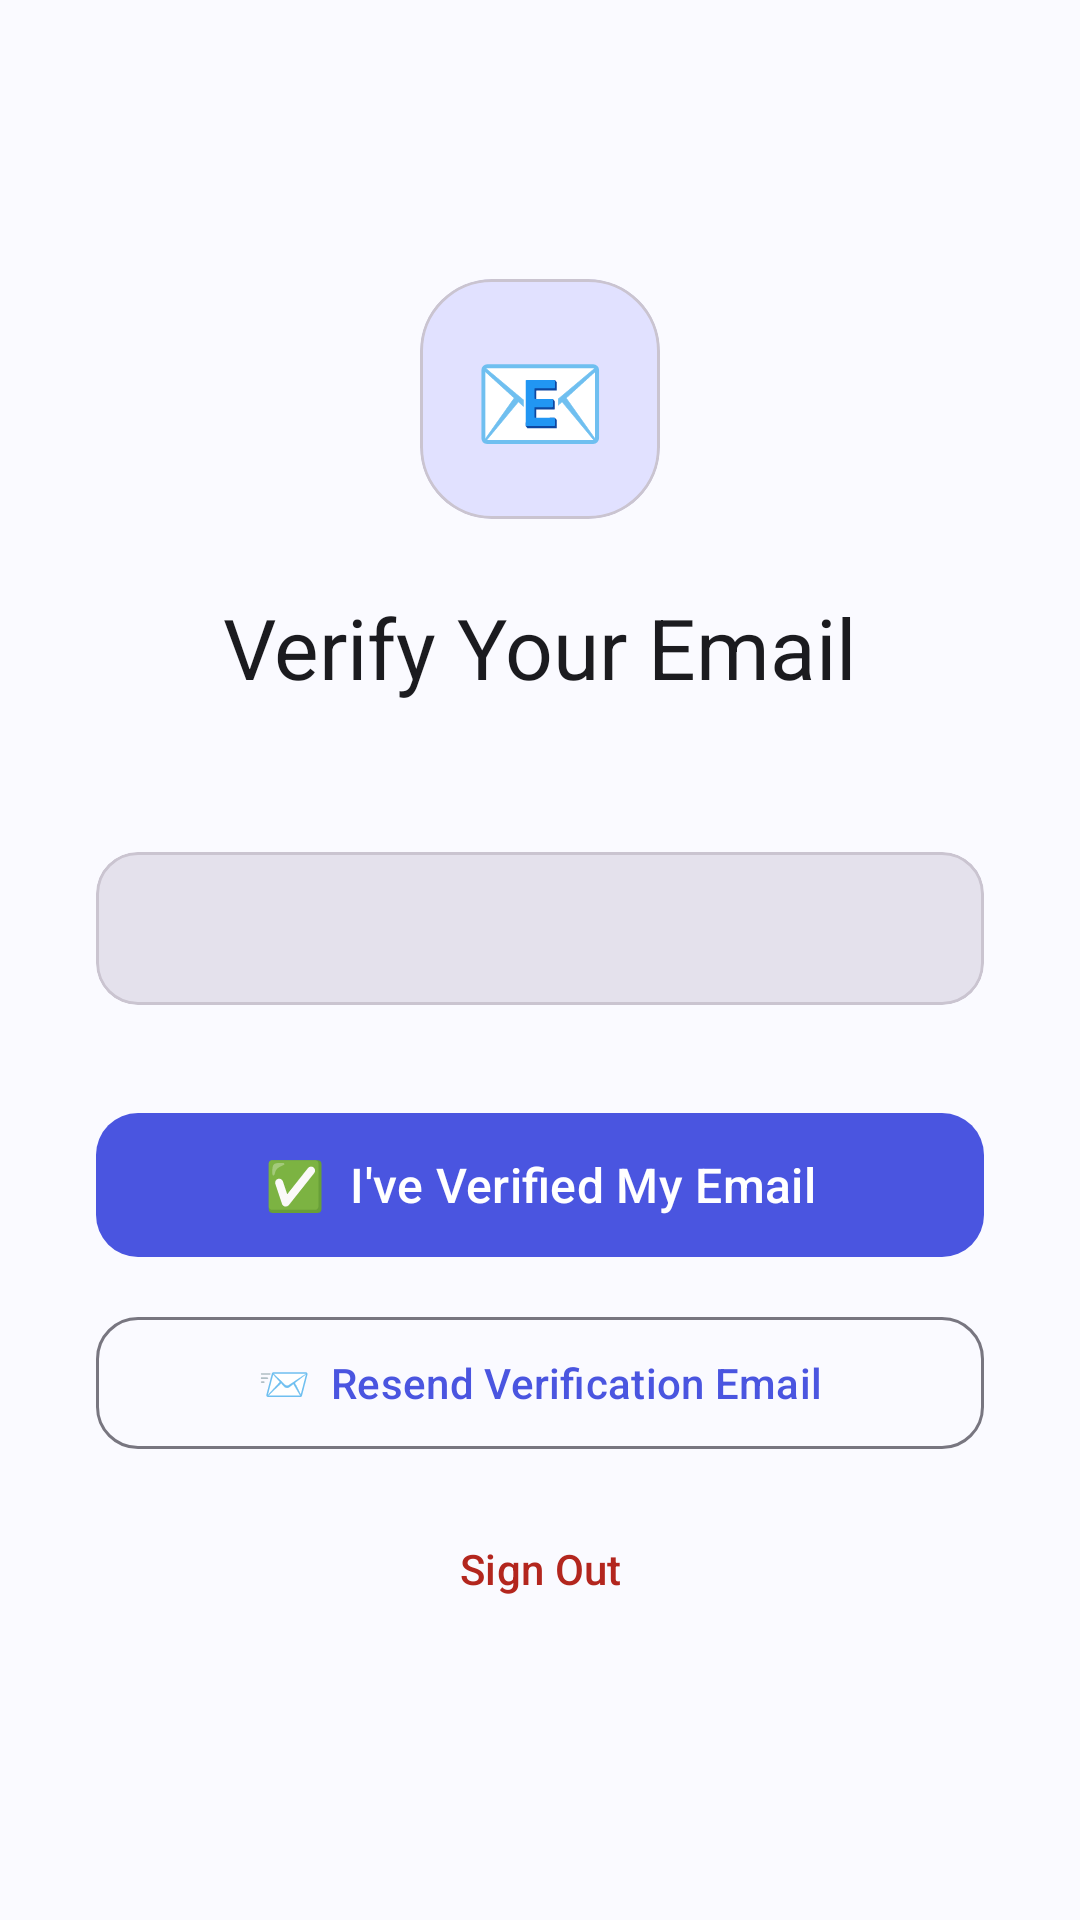

Write the Android layout XML for this screen, with the resource values it uses.
<!-- AndroidManifest.xml: application theme Theme.SecureVault -->
<!-- res/layout/activity_email_verification.xml -->
<?xml version="1.0" encoding="utf-8"?>
<LinearLayout xmlns:android="http://schemas.android.com/apk/res/android"
    xmlns:app="http://schemas.android.com/apk/res-auto"
    android:layout_width="match_parent" android:layout_height="match_parent"
    android:orientation="vertical" android:gravity="center"
    android:paddingHorizontal="32dp" android:background="?attr/colorSurface">

    <com.google.android.material.card.MaterialCardView android:layout_width="80dp"
        android:layout_height="80dp" app:cardCornerRadius="24dp"
        app:cardBackgroundColor="?attr/colorPrimaryContainer" app:cardElevation="0dp"
        android:layout_marginBottom="24dp">
        <TextView android:layout_width="wrap_content" android:layout_height="wrap_content"
            android:layout_gravity="center" android:text="📧" android:textSize="36sp"/>
    </com.google.android.material.card.MaterialCardView>

    <TextView android:layout_width="wrap_content" android:layout_height="wrap_content"
        android:text="Verify Your Email"
        android:textAppearance="@style/TextAppearance.Material3.HeadlineMedium"
        android:textColor="?attr/colorOnSurface" android:gravity="center"
        android:layout_marginBottom="12dp"/>

    <TextView android:id="@+id/tvEmail" android:layout_width="wrap_content"
        android:layout_height="wrap_content" android:textStyle="bold"
        android:textAppearance="@style/TextAppearance.Material3.BodyLarge"
        android:textColor="?attr/colorPrimary" android:gravity="center"
        android:layout_marginBottom="16dp"/>

    <com.google.android.material.card.MaterialCardView android:layout_width="match_parent"
        android:layout_height="wrap_content" app:cardCornerRadius="14dp"
        app:cardElevation="0dp" app:cardBackgroundColor="?attr/colorSurfaceVariant"
        android:layout_marginBottom="32dp">
        <TextView android:id="@+id/tvStatus" android:layout_width="match_parent"
            android:layout_height="wrap_content" android:padding="16dp"
            android:textAppearance="@style/TextAppearance.Material3.BodyMedium"
            android:textColor="?attr/colorOnSurfaceVariant" android:gravity="center"/>
    </com.google.android.material.card.MaterialCardView>

    <com.google.android.material.button.MaterialButton android:id="@+id/btnVerified"
        android:layout_width="match_parent" android:layout_height="56dp"
        android:text="✅  I've Verified My Email" android:textSize="16sp"
        app:cornerRadius="14dp" android:layout_marginBottom="12dp"/>

    <com.google.android.material.button.MaterialButton android:id="@+id/btnResend"
        style="@style/Widget.Material3.Button.OutlinedButton"
        android:layout_width="match_parent" android:layout_height="52dp"
        android:text="📨  Resend Verification Email"
        app:cornerRadius="14dp" android:layout_marginBottom="12dp"/>

    <com.google.android.material.button.MaterialButton android:id="@+id/btnSignOut"
        style="@style/Widget.Material3.Button.TextButton"
        android:layout_width="match_parent" android:layout_height="48dp"
        android:text="Sign Out" android:textColor="?attr/colorError"
        app:cornerRadius="14dp"/>

    <ProgressBar android:id="@+id/progressBar" android:layout_width="36dp"
        android:layout_height="36dp" android:layout_marginTop="16dp"
        android:visibility="gone"/>

</LinearLayout>
<!-- resources referenced by this layout -->
<resources>
  <style name="Theme.SecureVault" parent="Theme.Material3.Light.NoActionBar">
          <item name="colorPrimary">@color/md_primary</item>
          <item name="colorOnPrimary">@color/md_on_primary</item>
          <item name="colorPrimaryContainer">@color/md_primary_container</item>
          <item name="colorOnPrimaryContainer">@color/md_on_primary_container</item>
          <item name="colorSurface">@color/md_surface</item>
          <item name="colorOnSurface">@color/md_on_surface</item>
          <item name="colorSurfaceVariant">@color/md_surface_variant</item>
          <item name="colorOnSurfaceVariant">@color/md_on_surface_variant</item>
          <item name="colorOutline">@color/md_outline</item>
          <item name="android:statusBarColor">@android:color/transparent</item>
          <item name="android:navigationBarColor">@android:color/transparent</item>
          <item name="android:windowLightStatusBar">true</item>
      </style>
  <color name="md_primary">#4A55E0</color>
  <color name="md_on_primary">#FFFFFF</color>
  <color name="md_primary_container">#E1E1FF</color>
  <color name="md_on_primary_container">#00006E</color>
  <color name="md_surface">#FAFAFF</color>
  <color name="md_on_surface">#1B1B1F</color>
  <color name="md_surface_variant">#E4E1EC</color>
  <color name="md_on_surface_variant">#47464F</color>
  <color name="md_outline">#787680</color>
</resources>
